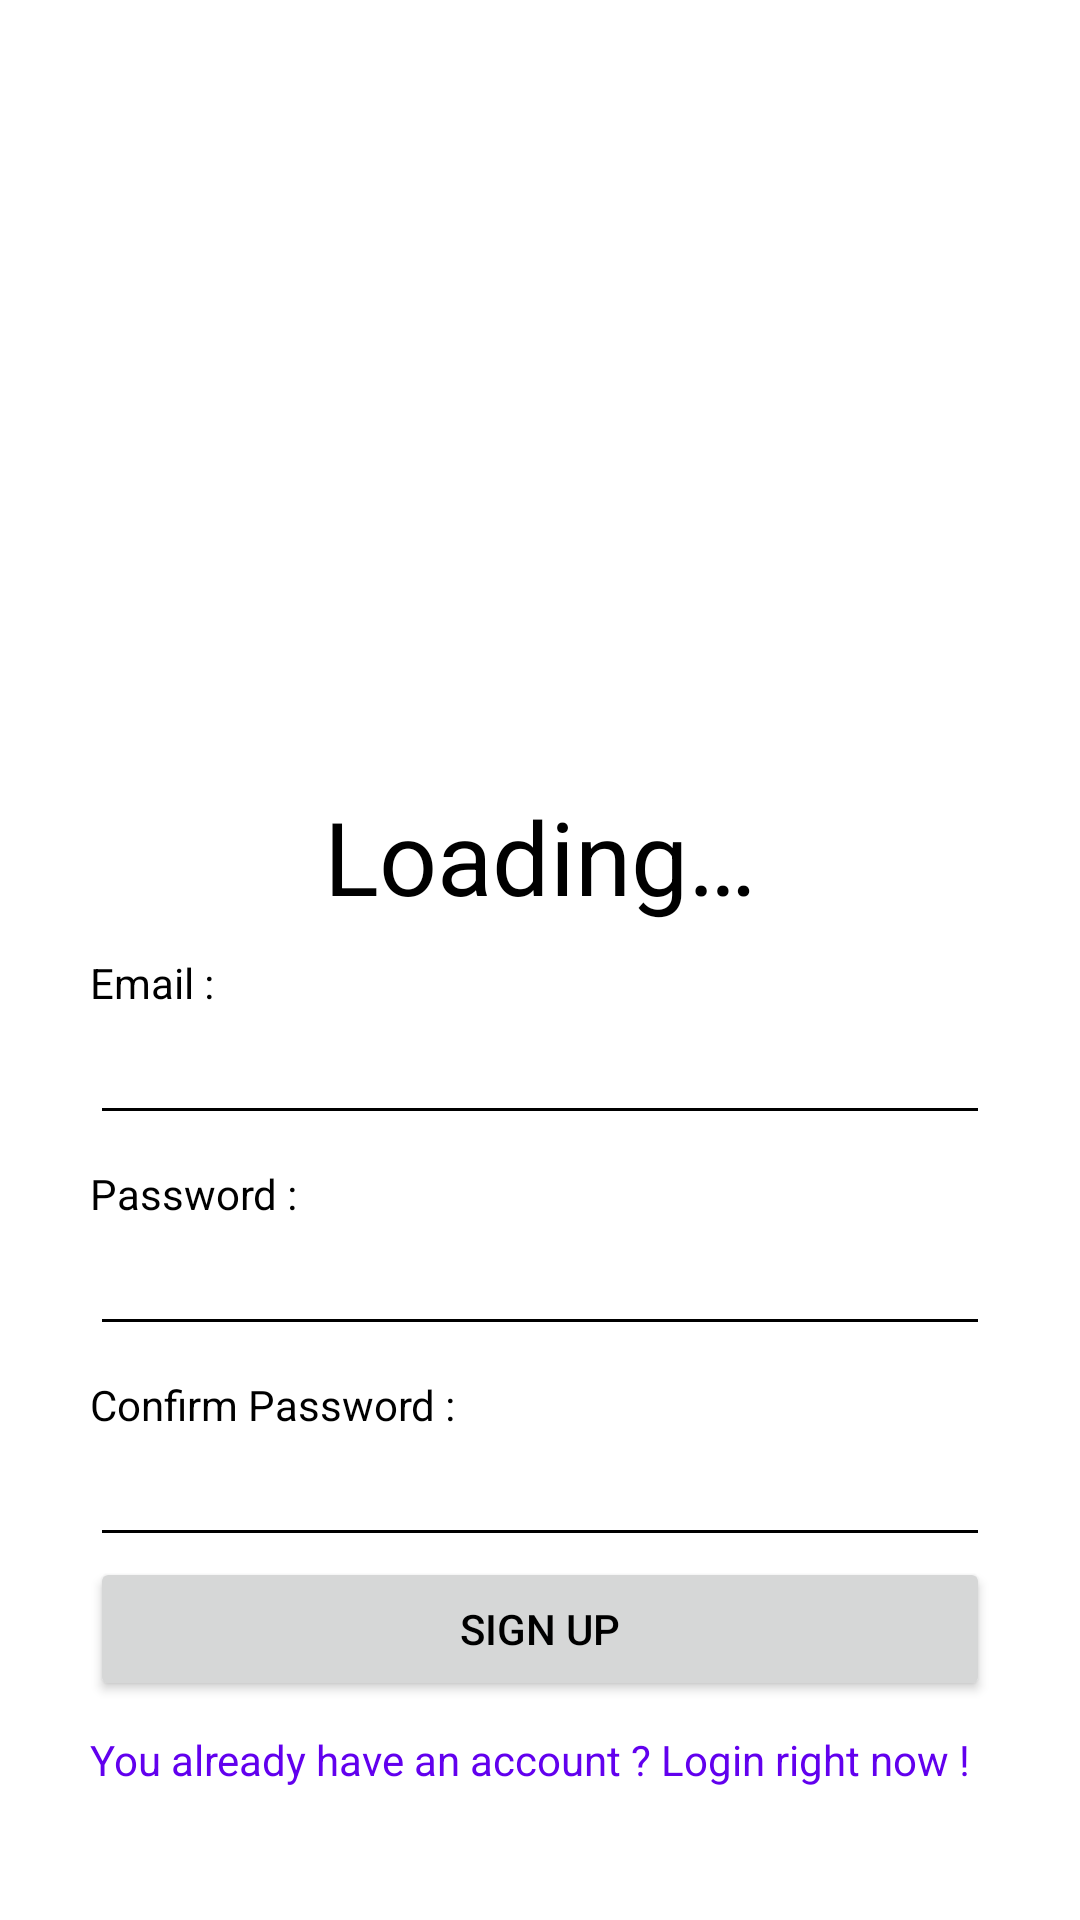

Produce the Android XML layout that renders to this screen, including the resource entries it uses.
<!-- AndroidManifest.xml: application theme Theme.DDCharacterSheet -->
<!-- res/layout/activity_auth.xml -->
<?xml version="1.0" encoding="utf-8"?>
<androidx.constraintlayout.widget.ConstraintLayout xmlns:android="http://schemas.android.com/apk/res/android"
    xmlns:app="http://schemas.android.com/apk/res-auto"
    android:layout_width="match_parent"
    android:layout_height="match_parent">

    <LinearLayout
        android:layout_width="wrap_content"
        android:layout_height="wrap_content"
        android:animateLayoutChanges="true"
        android:gravity="center"
        android:orientation="vertical"
        app:layout_constraintBottom_toBottomOf="parent"
        app:layout_constraintEnd_toEndOf="parent"
        app:layout_constraintStart_toStartOf="parent"
        app:layout_constraintTop_toTopOf="parent"
        app:layout_constraintVertical_bias="0.40">

        <ImageView
            android:id="@+id/imageLogo"
            android:layout_width="wrap_content"
            android:layout_height="150dp"
            android:layout_margin="20dp"
            android:adjustViewBounds="true"
            android:scaleType="fitCenter"
            app:srcCompat="@drawable/die" />

        <TextView
            android:id="@+id/textLoading"
            android:layout_width="wrap_content"
            android:layout_height="wrap_content"
            android:layout_marginTop="50dp"
            android:text="@string/loading"
            android:textAlignment="center"
            android:textAppearance="@style/TextAppearance.AppCompat.Display1" />

        <LinearLayout
            android:id="@+id/layoutAuth"
            android:layout_width="300dp"
            android:layout_height="wrap_content"
            android:animateLayoutChanges="true"
            android:orientation="vertical">

            <TextView
                android:id="@+id/labelEmail"
                android:layout_width="match_parent"
                android:layout_height="wrap_content"
                android:layout_marginTop="10dp"
                android:labelFor="@id/editEmail"
                android:text="@string/label_email" />

            <EditText
                android:id="@+id/editEmail"
                android:layout_width="match_parent"
                android:layout_height="wrap_content"
                android:ems="10"
                android:inputType="text|textEmailAddress" />

            <TextView
                android:id="@+id/labelPassword"
                android:layout_width="match_parent"
                android:layout_height="wrap_content"
                android:layout_marginTop="10dp"
                android:labelFor="@id/editPassword"
                android:text="@string/label_password" />

            <EditText
                android:id="@+id/editPassword"
                android:layout_width="match_parent"
                android:layout_height="wrap_content"
                android:ems="10"
                android:inputType="text|textPassword" />

            <TextView
                android:id="@+id/labelPasswordConfirm"
                android:layout_width="match_parent"
                android:layout_height="wrap_content"
                android:layout_marginTop="10dp"
                android:labelFor="@id/editPasswordConfirm"
                android:text="@string/label_password_confirm" />

            <EditText
                android:id="@+id/editPasswordConfirm"
                android:layout_width="match_parent"
                android:layout_height="wrap_content"
                android:ems="10"
                android:inputType="text|textPassword" />

            <Button
                android:id="@+id/buttonAuthenticate"
                android:layout_width="match_parent"
                android:layout_height="wrap_content"
                android:text="@string/signup" />

            <TextView
                android:id="@+id/textSwitchAuth"
                android:layout_width="match_parent"
                android:layout_height="wrap_content"
                android:paddingTop="10dp"
                android:paddingBottom="10dp"
                android:text="@string/login_text"
                android:textColor="@color/purple_500" />

        </LinearLayout>

    </LinearLayout>
</androidx.constraintlayout.widget.ConstraintLayout>
<!-- resources referenced by this layout -->
<resources>
  <color name="purple_500">#FF6200EE</color>
  <string name="label_email">Email :</string>
  <string name="label_password">Password :</string>
  <string name="label_password_confirm">Confirm Password :</string>
  <string name="loading">Loading…</string>
  <string name="login_text">You already have an account ? Login right now !</string>
  <string name="signup">Sign up</string>
  <style name="Theme.DDCharacterSheet" parent="Theme.MaterialComponents.DayNight.NoActionBar">
          
          <item name="colorPrimary">@color/purple_500</item>
          <item name="colorPrimaryVariant">@color/purple_700</item>
          <item name="colorOnPrimary">@color/white</item>
          
          <item name="colorSecondary">@color/accent</item>
          <item name="colorSecondaryVariant">@color/accent_dark</item>
          <item name="colorOnSecondary">@color/black</item>
          
          <item name="android:statusBarColor">?attr/colorPrimaryVariant</item>
  
          <item name="android:spinnerStyle">@style/spinner_style</item>
  
          <item name="android:editTextColor">@color/text</item>
          <item name="android:textColorPrimary">@color/text</item>
          <item name="android:textColorSecondary">@color/text</item>
          <item name="android:textColorTertiary">@color/text</item>
          <item name="android:textColorPrimaryInverse">@color/text</item>
          <item name="android:textColorSecondaryInverse">@color/text</item>
          <item name="android:textColorTertiaryInverse">@color/text</item>
      </style>
  <color name="purple_700">#FF3700B3</color>
  <color name="white">#FFFFFFFF</color>
  <color name="black">#FF000000</color>
  <style name="spinner_style" parent="@style/Widget.AppCompat.Spinner.DropDown">
          <item name="android:layout_height">35dp</item>
          <item name="android:background">@drawable/spinner_bg</item>
      </style>
  <color name="text">#FF000000</color>
  <!-- drawable spinner_bg (drawable) -->
  <?xml version="1.0" encoding="utf-8"?>
  <selector xmlns:android="http://schemas.android.com/apk/res/android">
      <item>
          <layer-list>
              <item>
                  <shape>
                      <padding android:bottom="6dp" android:left="6dp" android:right="6dp" android:top="6dp" />
                  </shape>
              </item>
              <item>
                  <bitmap android:gravity="center|right" android:src="@drawable/ic_spinner_arrow_down" />
              </item>
          </layer-list>
      </item>
  </selector>
</resources>
